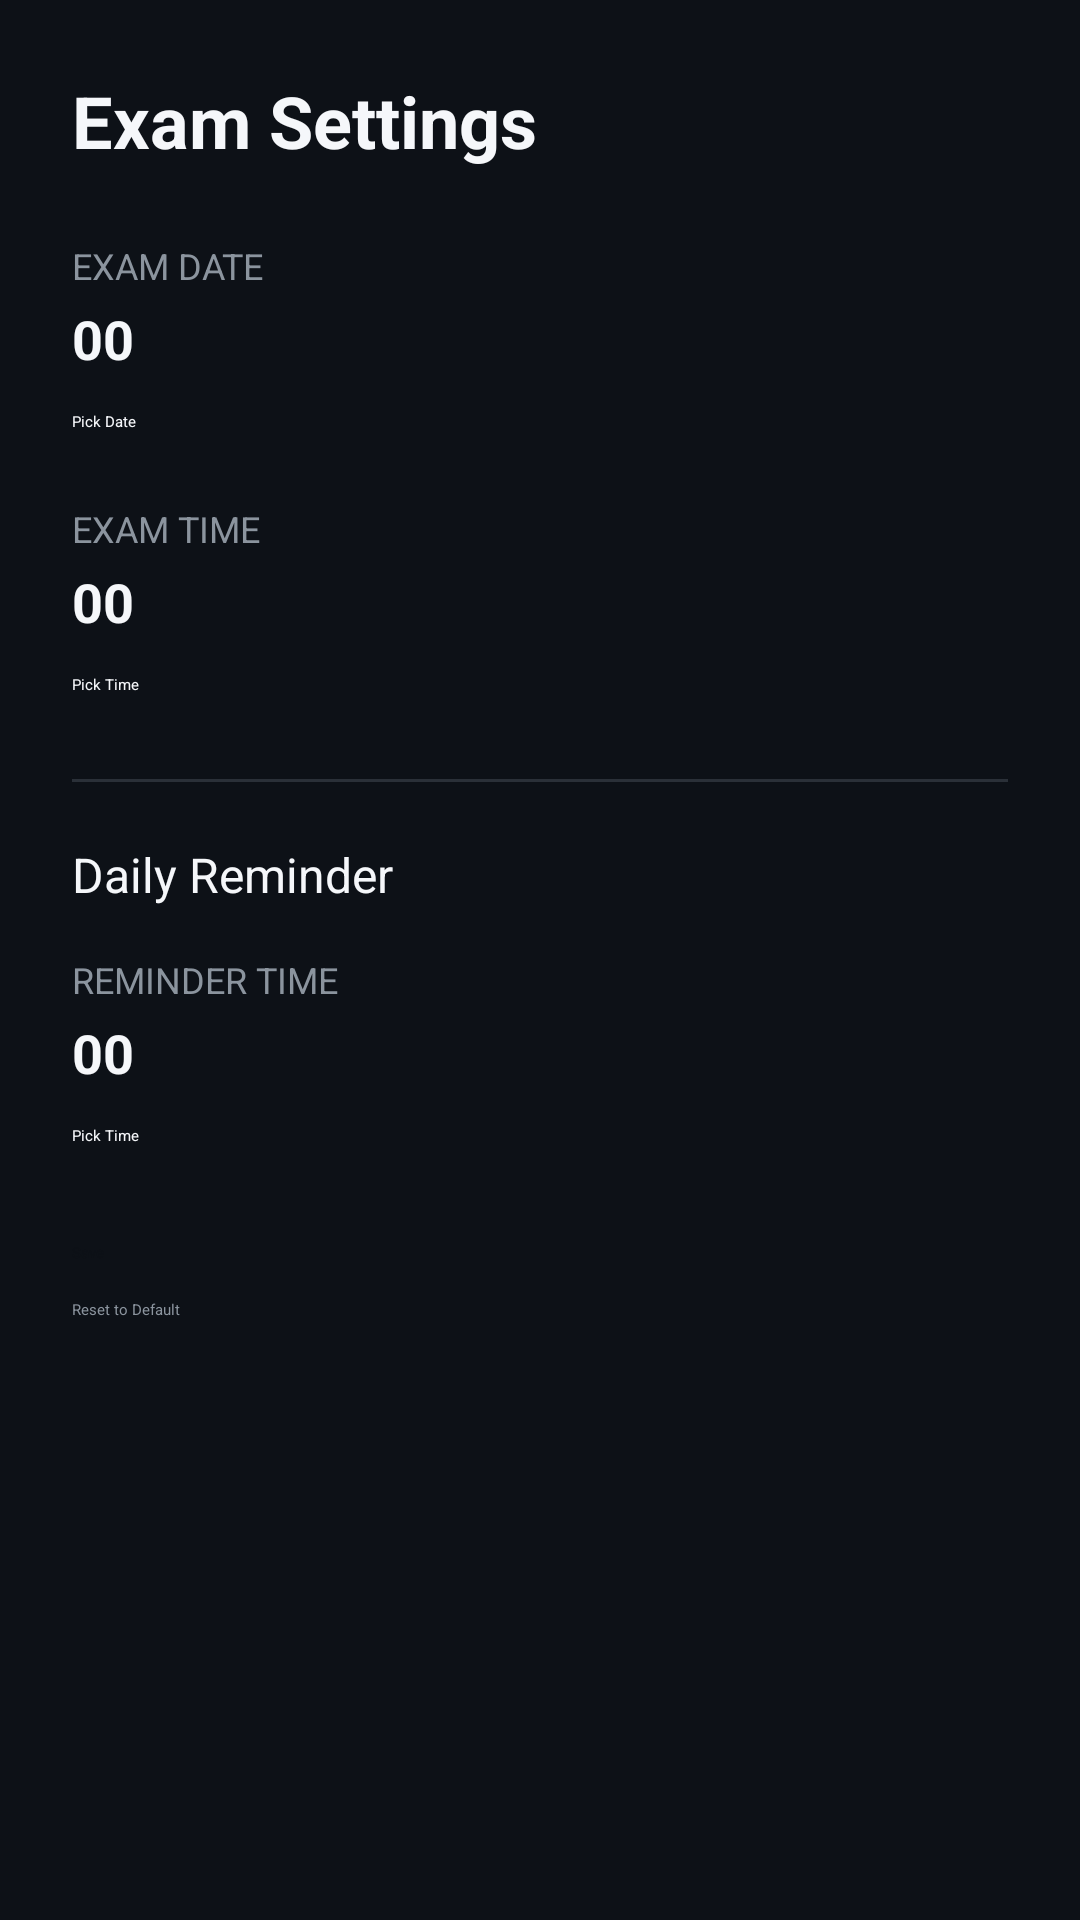

Write the Android layout XML for this screen, with the resource values it uses.
<!-- AndroidManifest.xml: application theme Theme.ECETCountdown -->
<!-- res/layout/activity_settings.xml -->
<?xml version="1.0" encoding="utf-8"?>
<LinearLayout xmlns:android="http://schemas.android.com/apk/res/android"
    xmlns:app="http://schemas.android.com/apk/res-auto"
    xmlns:tools="http://schemas.android.com/tools"
    android:layout_width="match_parent"
    android:layout_height="match_parent"
    android:background="@color/background_dark"
    android:orientation="vertical"
    android:padding="24dp"
    tools:context=".SettingsActivity">

    
    <TextView
        android:layout_width="wrap_content"
        android:layout_height="wrap_content"
        android:text="@string/settings_title"
        android:textColor="@color/text_primary"
        android:textSize="24sp"
        android:textStyle="bold"
        android:layout_marginBottom="24dp" />

    
    <TextView
        android:layout_width="wrap_content"
        android:layout_height="wrap_content"
        android:text="@string/label_exam_date"
        android:textColor="@color/text_secondary"
        android:textSize="12sp" />

    <TextView
        android:id="@+id/textSelectedDate"
        android:layout_width="wrap_content"
        android:layout_height="wrap_content"
        android:layout_marginTop="4dp"
        android:text="@string/placeholder_value"
        android:textColor="@color/text_primary"
        android:textSize="18sp"
        android:textStyle="bold" />

    <Button
        android:id="@+id/btnPickDate"
        android:layout_width="match_parent"
        android:layout_height="wrap_content"
        android:layout_marginTop="12dp"
        android:text="@string/btn_pick_date"
        android:backgroundTint="@color/surface_card"
        android:textColor="@color/text_primary" />

    
    <TextView
        android:layout_width="wrap_content"
        android:layout_height="wrap_content"
        android:layout_marginTop="24dp"
        android:text="@string/label_exam_time"
        android:textColor="@color/text_secondary"
        android:textSize="12sp" />

    <TextView
        android:id="@+id/textSelectedTime"
        android:layout_width="wrap_content"
        android:layout_height="wrap_content"
        android:layout_marginTop="4dp"
        android:text="@string/placeholder_value"
        android:textColor="@color/text_primary"
        android:textSize="18sp"
        android:textStyle="bold" />

    <Button
        android:id="@+id/btnPickTime"
        android:layout_width="match_parent"
        android:layout_height="wrap_content"
        android:layout_marginTop="12dp"
        android:text="@string/btn_pick_time"
        android:backgroundTint="@color/surface_card"
        android:textColor="@color/text_primary" />

    
    <View
        android:layout_width="match_parent"
        android:layout_height="1dp"
        android:layout_marginTop="28dp"
        android:layout_marginBottom="20dp"
        android:background="@color/surface_card_border" />

    
    <LinearLayout
        android:layout_width="match_parent"
        android:layout_height="wrap_content"
        android:orientation="horizontal"
        android:gravity="center_vertical">

        <TextView
            android:layout_width="0dp"
            android:layout_height="wrap_content"
            android:layout_weight="1"
            android:text="@string/label_daily_reminder"
            android:textColor="@color/text_primary"
            android:textSize="16sp" />

        <Switch
            android:id="@+id/switchReminder"
            android:layout_width="wrap_content"
            android:layout_height="wrap_content" />
    </LinearLayout>

    
    <TextView
        android:layout_width="wrap_content"
        android:layout_height="wrap_content"
        android:layout_marginTop="16dp"
        android:text="@string/label_reminder_time"
        android:textColor="@color/text_secondary"
        android:textSize="12sp" />

    <TextView
        android:id="@+id/textReminderTime"
        android:layout_width="wrap_content"
        android:layout_height="wrap_content"
        android:layout_marginTop="4dp"
        android:text="@string/placeholder_value"
        android:textColor="@color/text_primary"
        android:textSize="18sp"
        android:textStyle="bold" />

    <Button
        android:id="@+id/btnPickReminderTime"
        android:layout_width="match_parent"
        android:layout_height="wrap_content"
        android:layout_marginTop="12dp"
        android:text="@string/btn_pick_time"
        android:backgroundTint="@color/surface_card"
        android:textColor="@color/text_primary" />

    
    <Button
        android:id="@+id/btnSave"
        android:layout_width="match_parent"
        android:layout_height="wrap_content"
        android:layout_marginTop="32dp"
        android:text="@string/btn_save"
        android:backgroundTint="@color/accent_primary"
        android:textColor="@color/background_dark" />

    
    <Button
        android:id="@+id/btnReset"
        android:layout_width="match_parent"
        android:layout_height="wrap_content"
        android:layout_marginTop="12dp"
        android:text="@string/btn_reset"
        android:backgroundTint="@color/surface_card"
        android:textColor="@color/text_secondary" />

</LinearLayout>
<!-- resources referenced by this layout -->
<resources>
  <color name="accent_primary">#4FD1C5</color>
  <color name="background_dark">#0D1117</color>
  <color name="surface_card">#161B22</color>
  <color name="surface_card_border">#2A3038</color>
  <color name="text_primary">#F5F7FA</color>
  <color name="text_secondary">#8B949E</color>
  <string name="btn_pick_date">Pick Date</string>
  <string name="btn_pick_time">Pick Time</string>
  <string name="btn_reset">Reset to Default</string>
  <string name="btn_save">Save</string>
  <string name="label_daily_reminder">Daily Reminder</string>
  <string name="label_exam_date">EXAM DATE</string>
  <string name="label_exam_time">EXAM TIME</string>
  <string name="label_reminder_time">REMINDER TIME</string>
  <string name="placeholder_value">00</string>
  <string name="settings_title">Exam Settings</string>
  <style name="Theme.ECETCountdown" parent="Base.Theme.ECETCountdown" />
  <style name="Base.Theme.ECETCountdown" parent="Theme.Material3.Dark.NoActionBar">
          <item name="android:statusBarColor">@color/background_dark</item>
          <item name="android:windowBackground">@color/background_dark</item>
          <item name="colorPrimary">@color/accent_primary</item>
          <item name="colorOnPrimary">@color/background_dark</item>
          <item name="android:navigationBarColor">@color/background_dark</item>
      </style>
</resources>
